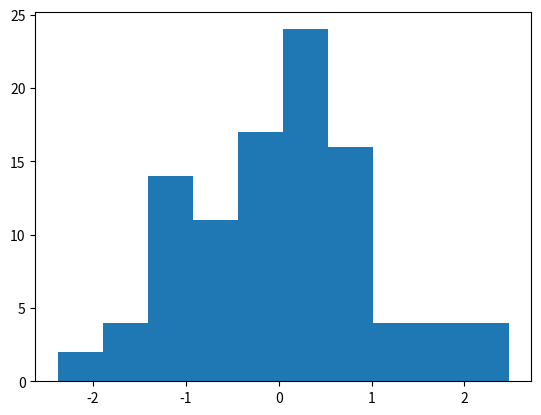

Here is the Python script that generated this plot:
import numpy as np
import matplotlib.pyplot as plt

# Semilla para reproducibilidad
np.random.seed(4)

# Simulación de datos
x = np.random.normal(0, 1, 100)

# Histograma
fig, ax = plt.subplots()
ax.hist(x)
plt.show()